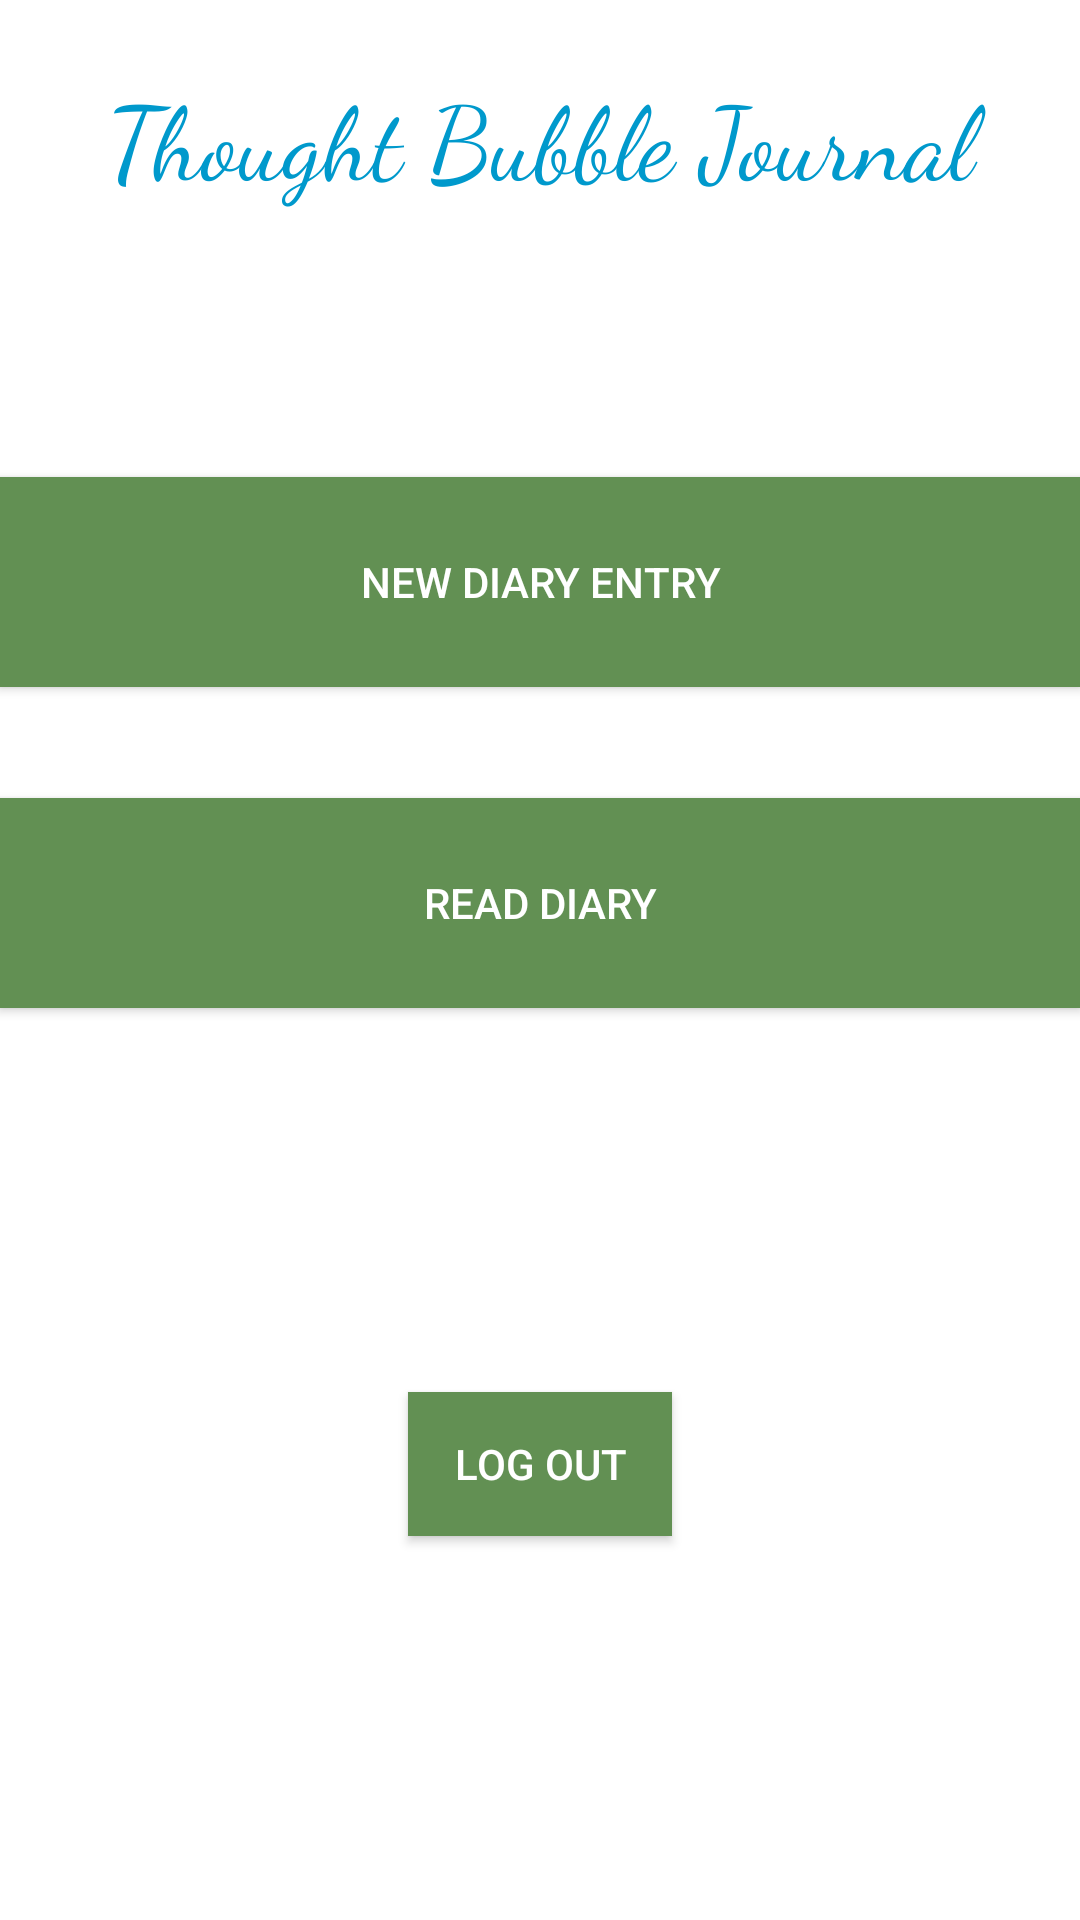

Produce the Android XML layout that renders to this screen, including the resource entries it uses.
<!-- AndroidManifest.xml: application theme SplashTheme -->
<!-- res/layout/content_menu.xml -->
<?xml version="1.0" encoding="utf-8"?>
<android.support.constraint.ConstraintLayout xmlns:android="http://schemas.android.com/apk/res/android"
    xmlns:app="http://schemas.android.com/apk/res-auto"
    xmlns:tools="http://schemas.android.com/tools"
    android:layout_width="match_parent"
    android:layout_height="match_parent"
    app:layout_behavior="@string/appbar_scrolling_view_behavior"
    tools:context="com.thoughtbubble.tom.thoughtbubblejournal.Menu"
    tools:showIn="@layout/activity_menu">

    <RelativeLayout
        android:layout_width="match_parent"
        android:layout_height="match_parent"
        app:layout_constraintTop_toTopOf="parent"
        tools:layout_editor_absoluteX="0dp">

        <TextView
            android:id="@+id/welcometext"
            android:layout_width="wrap_content"
            android:layout_height="wrap_content"
            android:layout_alignParentStart="true"
            android:layout_alignParentTop="true"
            android:layout_marginTop="22dp"
            android:width="3000dp"
            android:fontFamily="cursive"
            android:text="Thought Bubble Journal"
            android:textAlignment="center"
            android:textAppearance="@style/TextAppearance.AppCompat.Display1"
            android:textColor="@android:color/holo_blue_dark"
            android:visibility="visible" />

        <Button
            android:id="@+id/newentrybutn"
            style="@style/Widget.AppCompat.Button.Colored"
            android:layout_width="match_parent"
            android:layout_height="70dp"
            android:layout_alignParentTop="true"
            android:layout_marginTop="159dp"
            android:background="@color/colorPrimaryDarkGreen"
            android:text="New Diary Entry"
            android:textColor="@color/colorPrimaryWhite" />

        <Button
            android:id="@+id/readbtn"
            style="@style/Widget.AppCompat.Button.Colored"
            android:layout_width="match_parent"
            android:layout_height="70dp"
            android:layout_alignParentTop="true"
            android:layout_marginTop="266dp"
            android:background="@color/colorPrimaryDarkGreen"
            android:text="Read Diary"
            android:textColor="@color/colorPrimaryWhite" />

        <Button
            android:id="@+id/logoutbtn"
            style="@style/Widget.AppCompat.Button.Colored"
            android:layout_width="wrap_content"
            android:layout_height="wrap_content"
            android:layout_alignParentBottom="true"
            android:layout_centerHorizontal="true"
            android:layout_marginBottom="128dp"
            android:background="@color/colorPrimaryDarkGreen"
            android:text="Log Out"
            android:textColor="@color/colorPrimaryWhite" />


    </RelativeLayout>
</android.support.constraint.ConstraintLayout>
<!-- res/layout/activity_menu.xml (included above) -->
<?xml version="1.0" encoding="utf-8"?>
<android.support.design.widget.CoordinatorLayout xmlns:android="http://schemas.android.com/apk/res/android"
    xmlns:app="http://schemas.android.com/apk/res-auto"
    xmlns:tools="http://schemas.android.com/tools"
    android:layout_width="match_parent"
    android:layout_height="match_parent"
    tools:context="com.thoughtbubble.tom.thoughtbubblejournal.Menu">

    <android.support.design.widget.AppBarLayout
        android:layout_width="match_parent"
        android:layout_height="wrap_content"
        android:theme="@style/SplashTheme.AppBarOverlay">

    </android.support.design.widget.AppBarLayout>

    <include
        layout="@layout/content_menu"
        android:layout_height="688dp"
        tools:layout_editor_absoluteY="-29dp" />



</android.support.design.widget.CoordinatorLayout>
<!-- resources referenced by this layout -->
<resources>
  <color name="colorPrimaryDarkGreen">#629053</color>
  <color name="colorPrimaryWhite">#ffffff</color>
  <style name="SplashTheme.AppBarOverlay" parent="ThemeOverlay.AppCompat.Dark.ActionBar" />
  <style name="SplashTheme" parent="Theme.AppCompat.NoActionBar">
          <item name="android:windowBackground">@drawable/tb</item>
      </style>
</resources>
